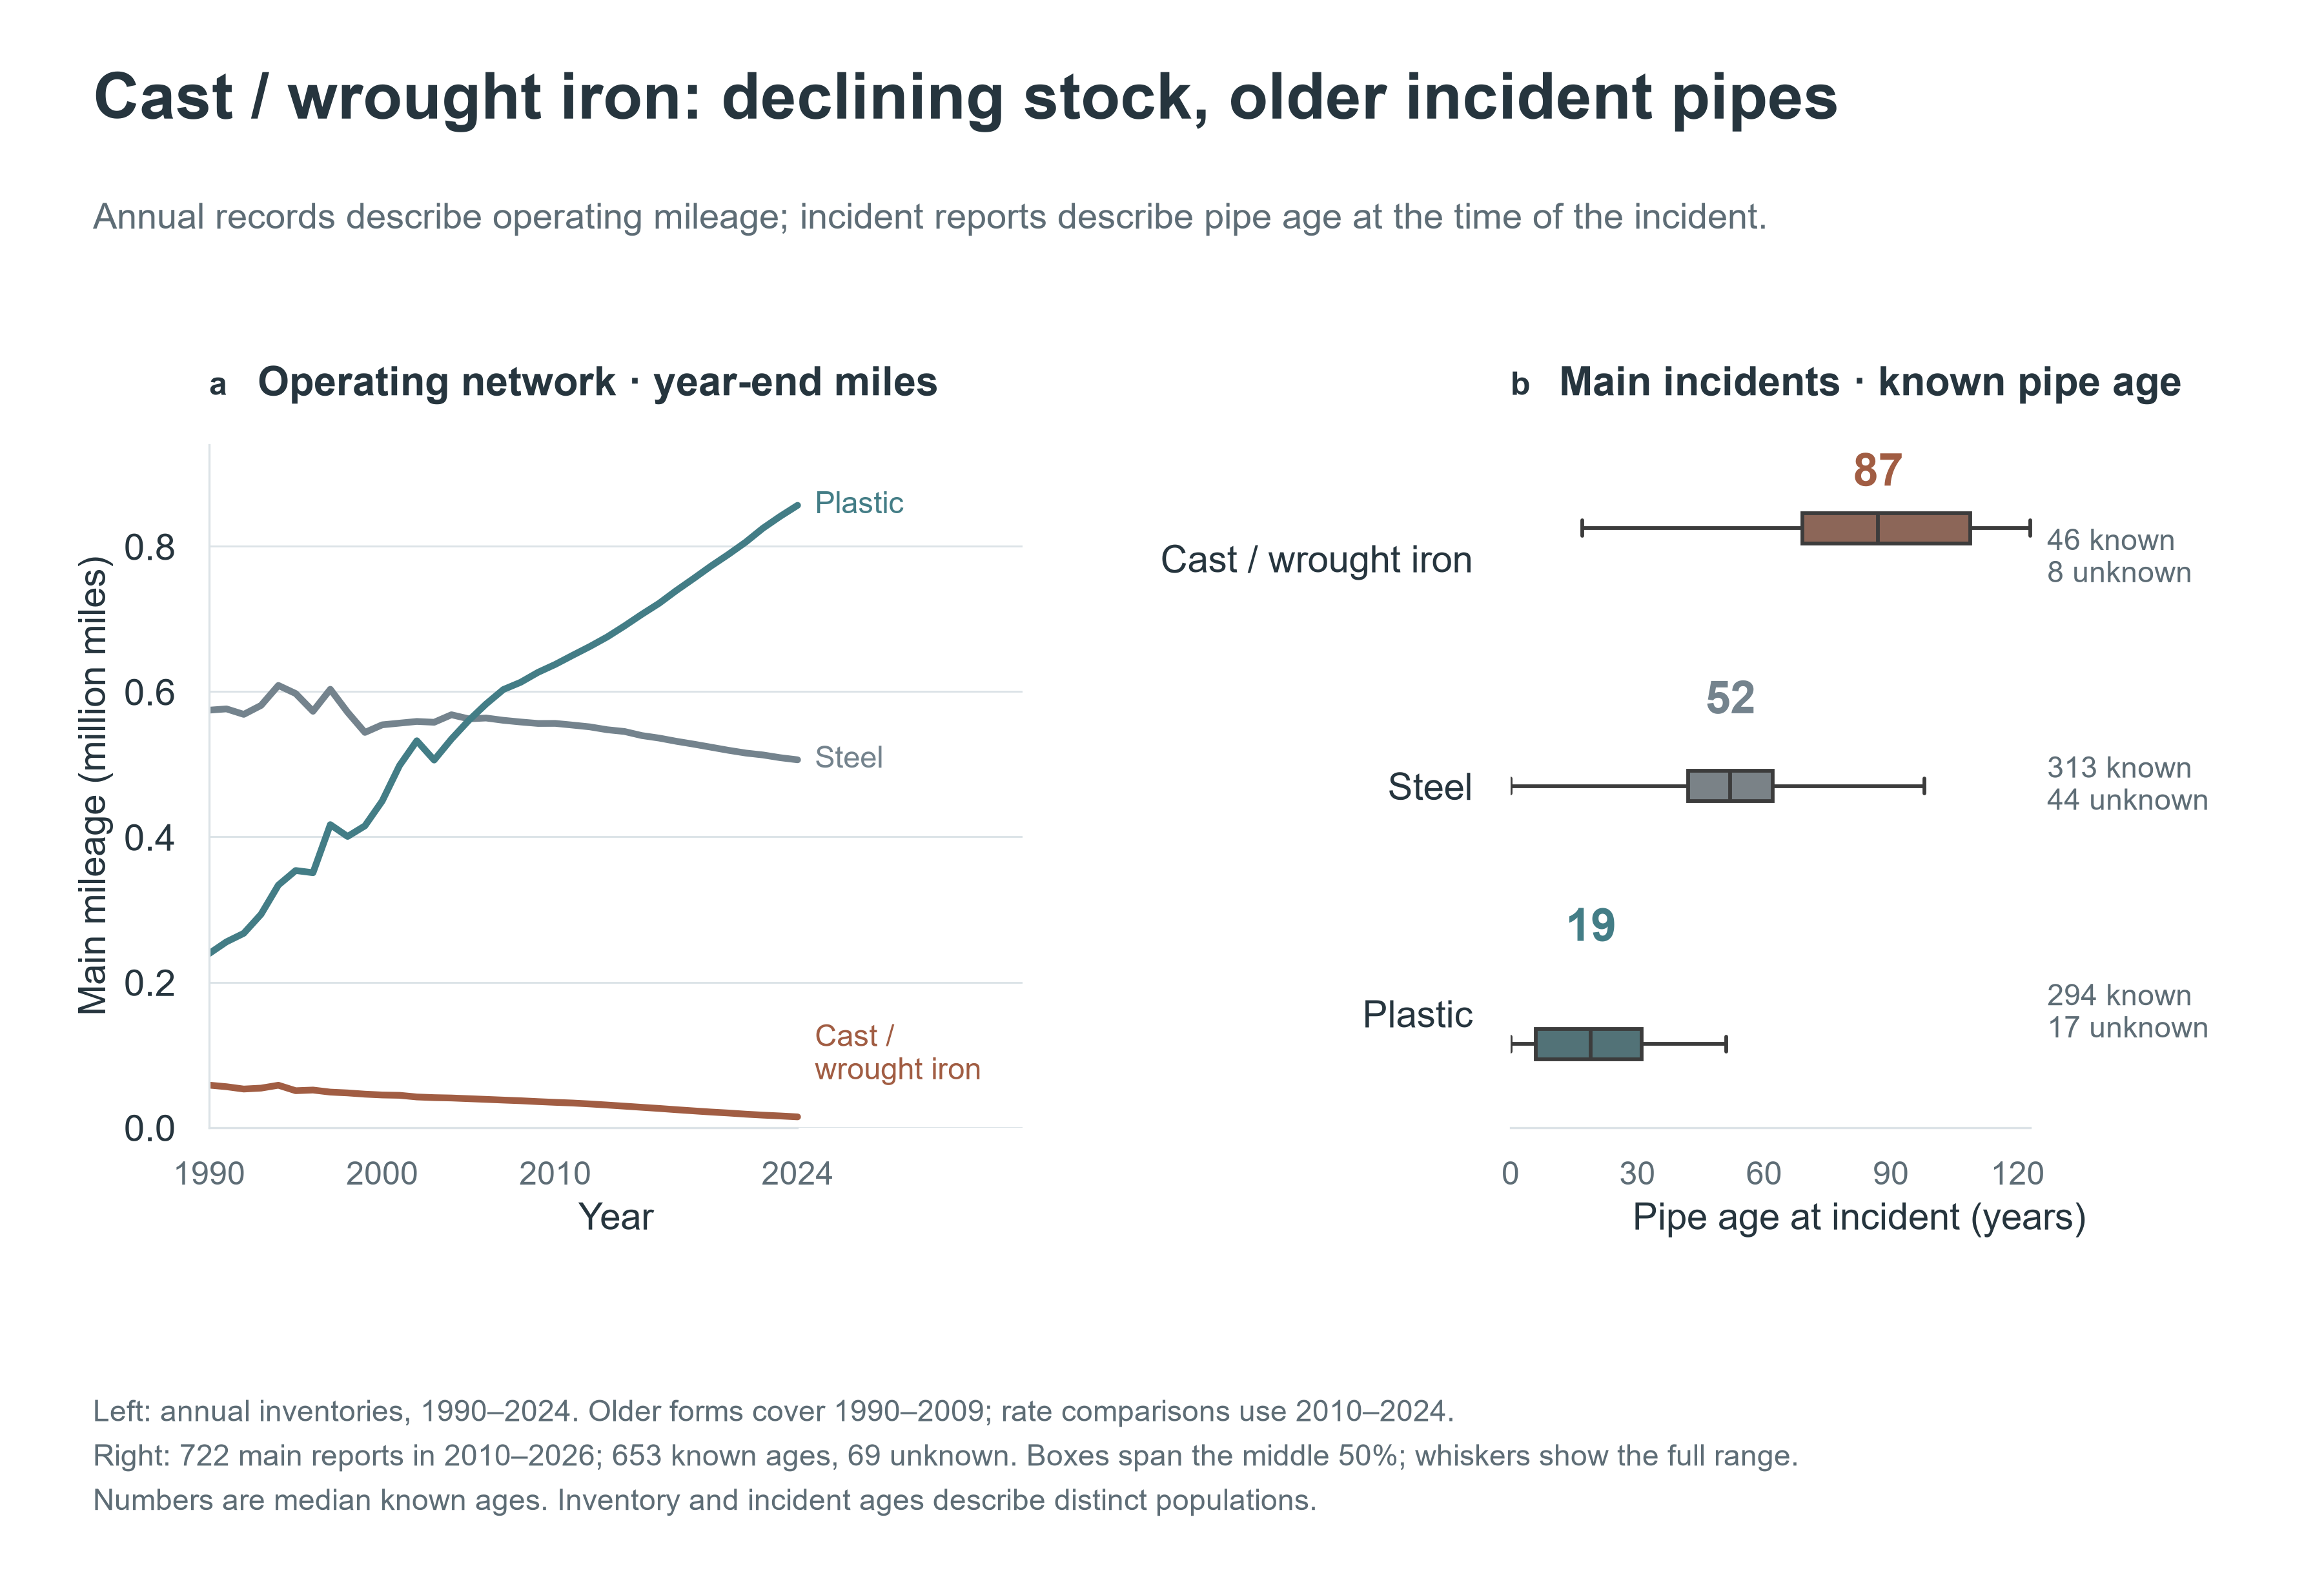

Data behind this chart, as committed beside it:
scope, year, material, main_miles, share_of_total_main, report_rows, rows_with_positive_mileage, rows_all_material_fields_blank, panel, REPORT_NUMBER, OPERATOR_ID, MATERIAL_INVOLVED, occurrence_year, INSTALLATION_YEAR, installation_year_structured, installation_year_recovered, installation_year_source, age_structured, age_recovered, casualty
nonnegative, 1990, STEEL, 574479, 0.6573, 1504, 1381, 0.0, inventory, , , , , , , , , , , 
nonnegative, 1990, PLASTIC, 239386, 0.2739, 1504, 1186, 0.0, inventory, , , , , , , , , , , 
nonnegative, 1990, CAST/WROUGHT IRON, 58292, 0.0667, 1504, 299.0, 0.0, inventory, , , , , , , , , , , 
nonnegative, 1991, STEEL, 576224, 0.6468, 1569, 1400, 0.0, inventory, , , , , , , , , , , 
nonnegative, 1991, PLASTIC, 255562, 0.2869, 1569, 1204, 0.0, inventory, , , , , , , , , , , 
nonnegative, 1991, CAST/WROUGHT IRON, 56120, 0.06299, 1569, 290.0, 0.0, inventory, , , , , , , , , , , 
nonnegative, 1992, STEEL, 568695, 0.6376, 1545, 1367, 0.0, inventory, , , , , , , , , , , 
nonnegative, 1992, PLASTIC, 267283, 0.2996, 1545, 1195, 0.0, inventory, , , , , , , , , , , 
nonnegative, 1992, CAST/WROUGHT IRON, 52917, 0.05933, 1545, 276.0, 1.0, inventory, , , , , , , , , , , 
nonnegative, 1993, STEEL, 581037, 0.6105, 1570, 1378, 0.0, inventory, , , , , , , , , , , 
nonnegative, 1993, PLASTIC, 293547, 0.3084, 1570, 1210, 63.0, inventory, , , , , , , , , , , 
nonnegative, 1993, CAST/WROUGHT IRON, 54190, 0.05694, 1570, 286.0, 166.0, inventory, , , , , , , , , , , 
nonnegative, 1994, STEEL, 608525, 0.6069, 1586, 1410, 0.0, inventory, , , , , , , , , , , 
nonnegative, 1994, PLASTIC, 333689, 0.3328, 1586, 1272, 0.0, inventory, , , , , , , , , , , 
nonnegative, 1994, CAST/WROUGHT IRON, 58148, 0.05799, 1586, 286.0, 0.0, inventory, , , , , , , , , , , 
nonnegative, 1995, STEEL, 597346, 0.5951, 1524, 1322, 0.0, inventory, , , , , , , , , , , 
nonnegative, 1995, PLASTIC, 353735, 0.3524, 1524, 1224, 0.0, inventory, , , , , , , , , , , 
nonnegative, 1995, CAST/WROUGHT IRON, 50625, 0.05043, 1524, 242.0, 0.0, inventory, , , , , , , , , , , 
nonnegative, 1996, STEEL, 572938, 0.5719, 1484, 1304, 0.0, inventory, , , , , , , , , , , 
nonnegative, 1996, PLASTIC, 350699, 0.3501, 1484, 1229, 0.0, inventory, , , , , , , , , , , 
nonnegative, 1996, CAST/WROUGHT IRON, 51542, 0.05145, 1484, 236.0, 0.0, inventory, , , , , , , , , , , 
nonnegative, 1997, STEEL, 603225, 0.5614, 1617, 1405, 0.0, inventory, , , , , , , , , , , 
nonnegative, 1997, PLASTIC, 416896, 0.388, 1617, 1363, 0.0, inventory, , , , , , , , , , , 
nonnegative, 1997, CAST/WROUGHT IRON, 48699, 0.04532, 1617, 234.0, 0.0, inventory, , , , , , , , , , , 
nonnegative, 1998, STEEL, 571602, 0.5593, 1464, 1293, 0.0, inventory, , , , , , , , , , , 
nonnegative, 1998, PLASTIC, 400627, 0.392, 1464, 1249, 0.0, inventory, , , , , , , , , , , 
nonnegative, 1998, CAST/WROUGHT IRON, 47587, 0.04656, 1464, 216.0, 0.0, inventory, , , , , , , , , , , 
nonnegative, 1999, STEEL, 543832, 0.5398, 1461, 1279, 0.0, inventory, , , , , , , , , , , 
nonnegative, 1999, PLASTIC, 415210, 0.4121, 1461, 1259, 0.0, inventory, , , , , , , , , , , 
nonnegative, 1999, CAST/WROUGHT IRON, 45865, 0.04553, 1461, 215.0, 0.0, inventory, , , , , , , , , , , 
nonnegative, 2000, STEEL, 554310, 0.5275, 1446, 1257, 0.0, inventory, , , , , , , , , , , 
nonnegative, 2000, PLASTIC, 449425, 0.4277, 1446, 1251, 0.0, inventory, , , , , , , , , , , 
nonnegative, 2000, CAST/WROUGHT IRON, 44750, 0.04259, 1446, 209.0, 0.0, inventory, , , , , , , , , , , 
nonnegative, 2001, STEEL, 556620, 0.5053, 1440, 1245, 0.0, inventory, , , , , , , , , , , 
nonnegative, 2001, PLASTIC, 498234, 0.4523, 1440, 1258, 0.0, inventory, , , , , , , , , , , 
nonnegative, 2001, CAST/WROUGHT IRON, 44283, 0.0402, 1440, 206.0, 0.0, inventory, , , , , , , , , , , 
nonnegative, 2002, STEEL, 558924, 0.4918, 1423, 1233, 0.0, inventory, , , , , , , , , , , 
nonnegative, 2002, PLASTIC, 532355, 0.4685, 1423, 1215, 0.0, inventory, , , , , , , , , , , 
nonnegative, 2002, CAST/WROUGHT IRON, 42025, 0.03698, 1423, 200.0, 0.0, inventory, , , , , , , , , , , 
nonnegative, 2003, STEEL, 557824, 0.5037, 1428, 1229, 0.0, inventory, , , , , , , , , , , 
nonnegative, 2003, PLASTIC, 505768, 0.4567, 1428, 1227, 0.0, inventory, , , , , , , , , , , 
nonnegative, 2003, CAST/WROUGHT IRON, 41091, 0.03711, 1428, 200.0, 0.0, inventory, , , , , , , , , , , 
nonnegative, 2004, STEEL, 568145, 0.4955, 1522, 1325, 0.0, inventory, , , , , , , , , , , 
nonnegative, 2004, PLASTIC, 534718, 0.4664, 1522, 1314, 0.0, inventory, , , , , , , , , , , 
nonnegative, 2004, CAST/WROUGHT IRON, 40605, 0.03542, 1522, 204.0, 0.0, inventory, , , , , , , , , , , 
nonnegative, 2005, STEEL, 562554, 0.4828, 1522, 1296, 0.0, inventory, , , , , , , , , , , 
nonnegative, 2005, PLASTIC, 560350, 0.4809, 1522, 1326, 0.0, inventory, , , , , , , , , , , 
nonnegative, 2005, CAST/WROUGHT IRON, 39645, 0.03403, 1522, 189.0, 0.0, inventory, , , , , , , , , , , 
nonnegative, 2006, STEEL, 563668, 0.4743, 1518, 1289, 0.0, inventory, , , , , , , , , , , 
nonnegative, 2006, PLASTIC, 582939, 0.4905, 1518, 1336, 0.0, inventory, , , , , , , , , , , 
nonnegative, 2006, CAST/WROUGHT IRON, 38704, 0.03257, 1518, 187.0, 0.0, inventory, , , , , , , , , , , 
nonnegative, 2007, STEEL, 560520, 0.4658, 1502, 1283, 0.0, inventory, , , , , , , , , , , 
nonnegative, 2007, PLASTIC, 602889, 0.501, 1502, 1330, 0.0, inventory, , , , , , , , , , , 
nonnegative, 2007, CAST/WROUGHT IRON, 37720, 0.03135, 1502, 178.0, 0.0, inventory, , , , , , , , , , , 
nonnegative, 2008, STEEL, 558198, 0.4613, 1476, 1267, 0.0, inventory, , , , , , , , , , , 
nonnegative, 2008, PLASTIC, 612877, 0.5065, 1476, 1314, 0.0, inventory, , , , , , , , , , , 
nonnegative, 2008, CAST/WROUGHT IRON, 36813, 0.03042, 1476, 178.0, 0.0, inventory, , , , , , , , , , , 
nonnegative, 2009, STEEL, 556187, 0.4557, 1449, 1255, 0.0, inventory, , , , , , , , , , , 
nonnegative, 2009, PLASTIC, 626509, 0.5133, 1449, 1294, 0.0, inventory, , , , , , , , , , , 
nonnegative, 2009, CAST/WROUGHT IRON, 35623, 0.02919, 1449, 170.0, 0.0, inventory, , , , , , , , , , , 
... 767 more rows
